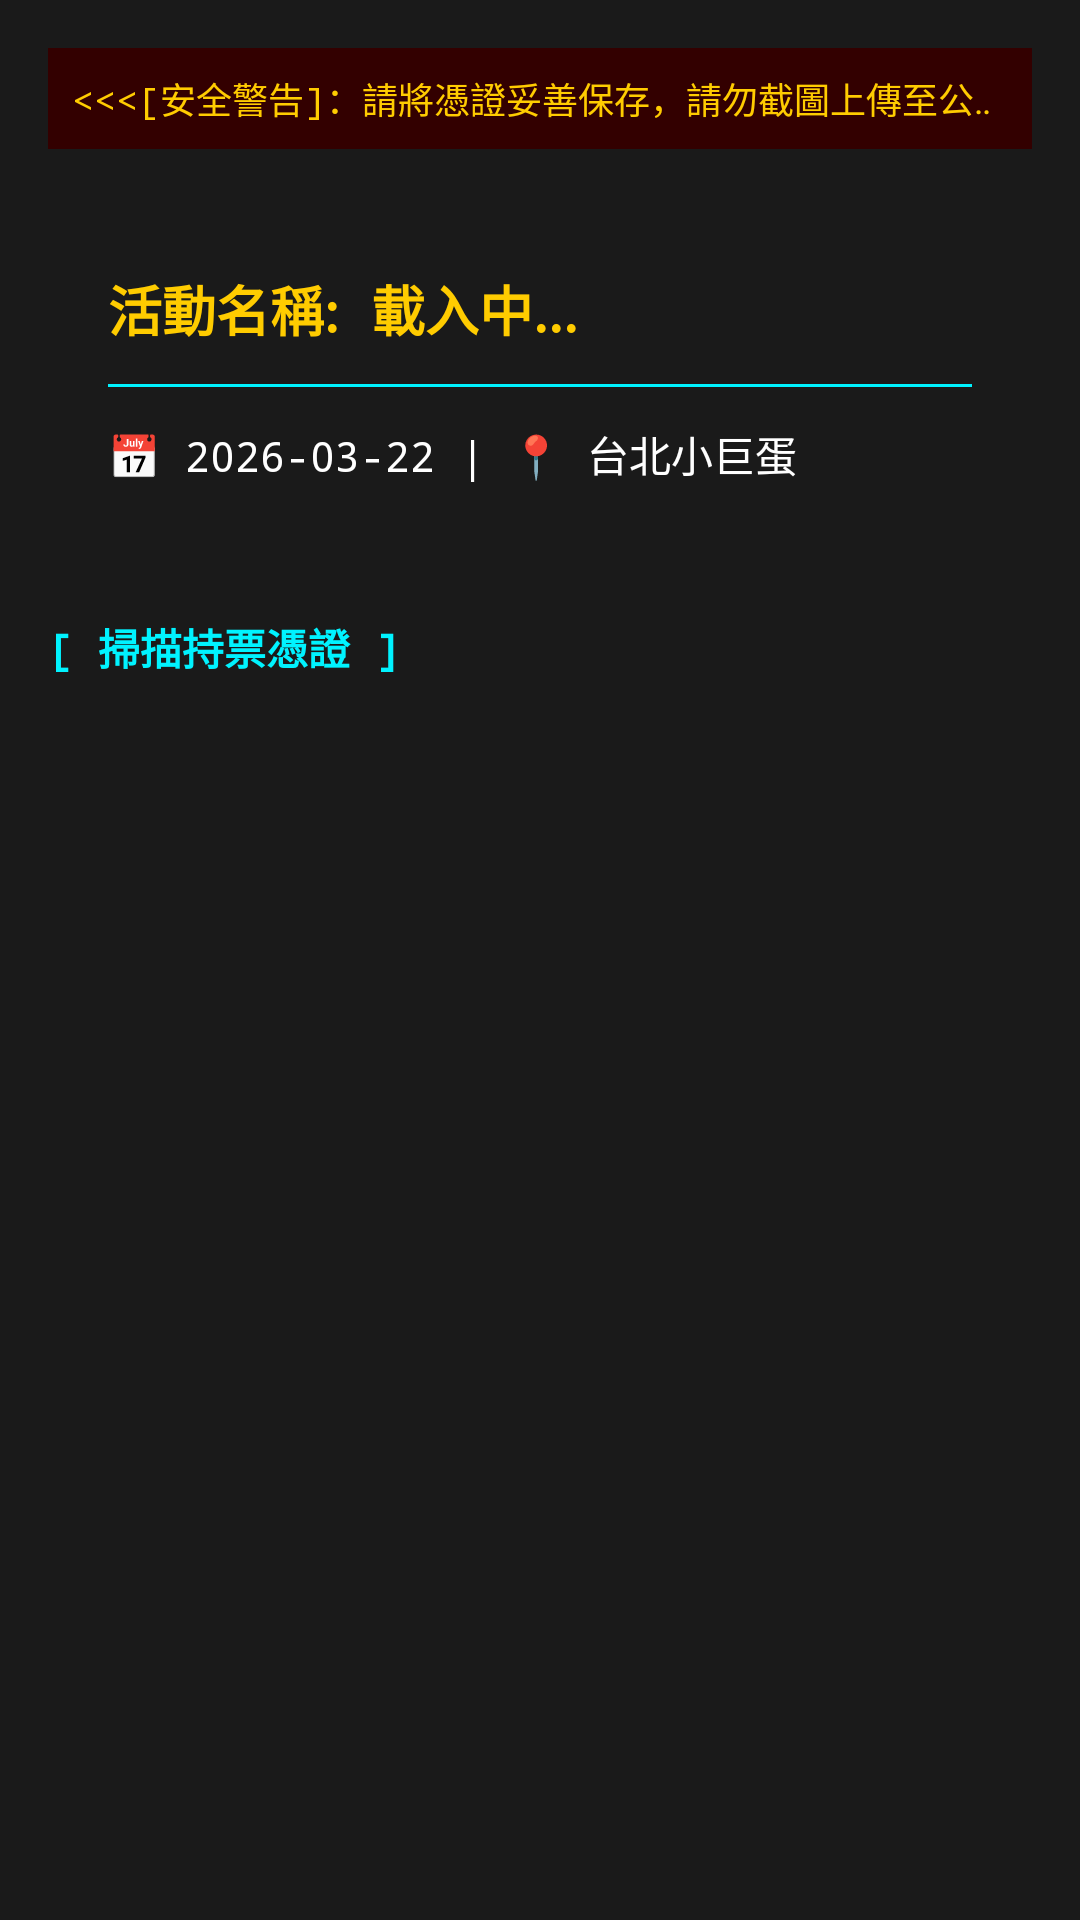

Write the Android layout XML for this screen, with the resource values it uses.
<!-- AndroidManifest.xml: application theme Theme.TicketSalesSystem -->
<!-- res/layout/activity_order_detail.xml -->
<?xml version="1.0" encoding="utf-8"?>
<androidx.core.widget.NestedScrollView xmlns:android="http://schemas.android.com/apk/res/android"
    xmlns:app="http://schemas.android.com/apk/res-auto"
    android:layout_width="match_parent"
    android:layout_height="match_parent"
    android:background="@color/pixel_bg_dark">

    <LinearLayout
        android:layout_width="match_parent"
        android:layout_height="wrap_content"
        android:orientation="vertical"
        android:padding="16dp">

        <TextView
            android:id="@+id/tv_warning_marquee"
            android:layout_width="match_parent"
            android:layout_height="wrap_content"
            android:background="#330000"
            android:ellipsize="marquee"
            android:focusable="true"
            android:focusableInTouchMode="true"
            android:fontFamily="monospace"
            android:marqueeRepeatLimit="marquee_forever"
            android:padding="8dp"
            android:singleLine="true"
            android:text="&lt;&lt;&lt;[安全警告]：請將憑證妥善保存，請勿截圖上傳至公開區域 &gt;&gt;&gt;"
            android:textColor="@color/pixel_yellow"
            android:textSize="12sp" />

        <LinearLayout
            android:layout_width="match_parent"
            android:layout_height="wrap_content"
            android:layout_marginTop="20dp"
            android:background="@drawable/pixel_layout_frame_blue"
            android:orientation="vertical"
            android:padding="20dp">

            <TextView
                android:id="@+id/tv_detail_programme_name"
                android:layout_width="wrap_content"
                android:layout_height="wrap_content"
                android:fontFamily="monospace"
                android:text="活動名稱: 載入中..."
                android:textColor="@color/pixel_yellow"
                android:textSize="18sp"
                android:textStyle="bold" />

            <View
                android:layout_width="match_parent"
                android:layout_height="1dp"
                android:layout_marginVertical="12dp"
                android:background="@color/pixel_blue" />

            <TextView
                android:id="@+id/tv_detail_info"
                android:layout_width="wrap_content"
                android:layout_height="wrap_content"
                android:fontFamily="monospace"
                android:text="📅 2026-03-22 | 📍 台北小巨蛋"
                android:textColor="@color/white"
                android:textSize="14sp" />
        </LinearLayout>

        <TextView
            android:layout_width="wrap_content"
            android:layout_height="wrap_content"
            android:layout_marginTop="24dp"
            android:fontFamily="monospace"
            android:text="[ 掃描持票憑證 ]"
            android:textColor="@color/pixel_blue"
            android:textStyle="bold" />

        <androidx.recyclerview.widget.RecyclerView
            android:id="@+id/rv_ticket_list"
            android:layout_width="match_parent"
            android:layout_height="wrap_content"
            android:layout_marginTop="16dp"
            android:nestedScrollingEnabled="false" />

    </LinearLayout>
</androidx.core.widget.NestedScrollView>
<!-- resources referenced by this layout -->
<resources>
  <color name="pixel_bg_dark">#1A1A1A</color>
  <color name="pixel_blue">#00F3FF</color>
  <color name="pixel_yellow">#FFCC00</color>
  <color name="white">#FFFFFFFF</color>
  <style name="Theme.TicketSalesSystem" parent="Theme.MaterialComponents.DayNight.NoActionBar">
          <item name="android:windowBackground">@color/pixel_bg_dark</item>
          <item name="android:statusBarColor">@color/black</item>
          <item name="colorPrimary">@color/pixel_blue</item>
      </style>
  <color name="black">#FF000000</color>
</resources>
